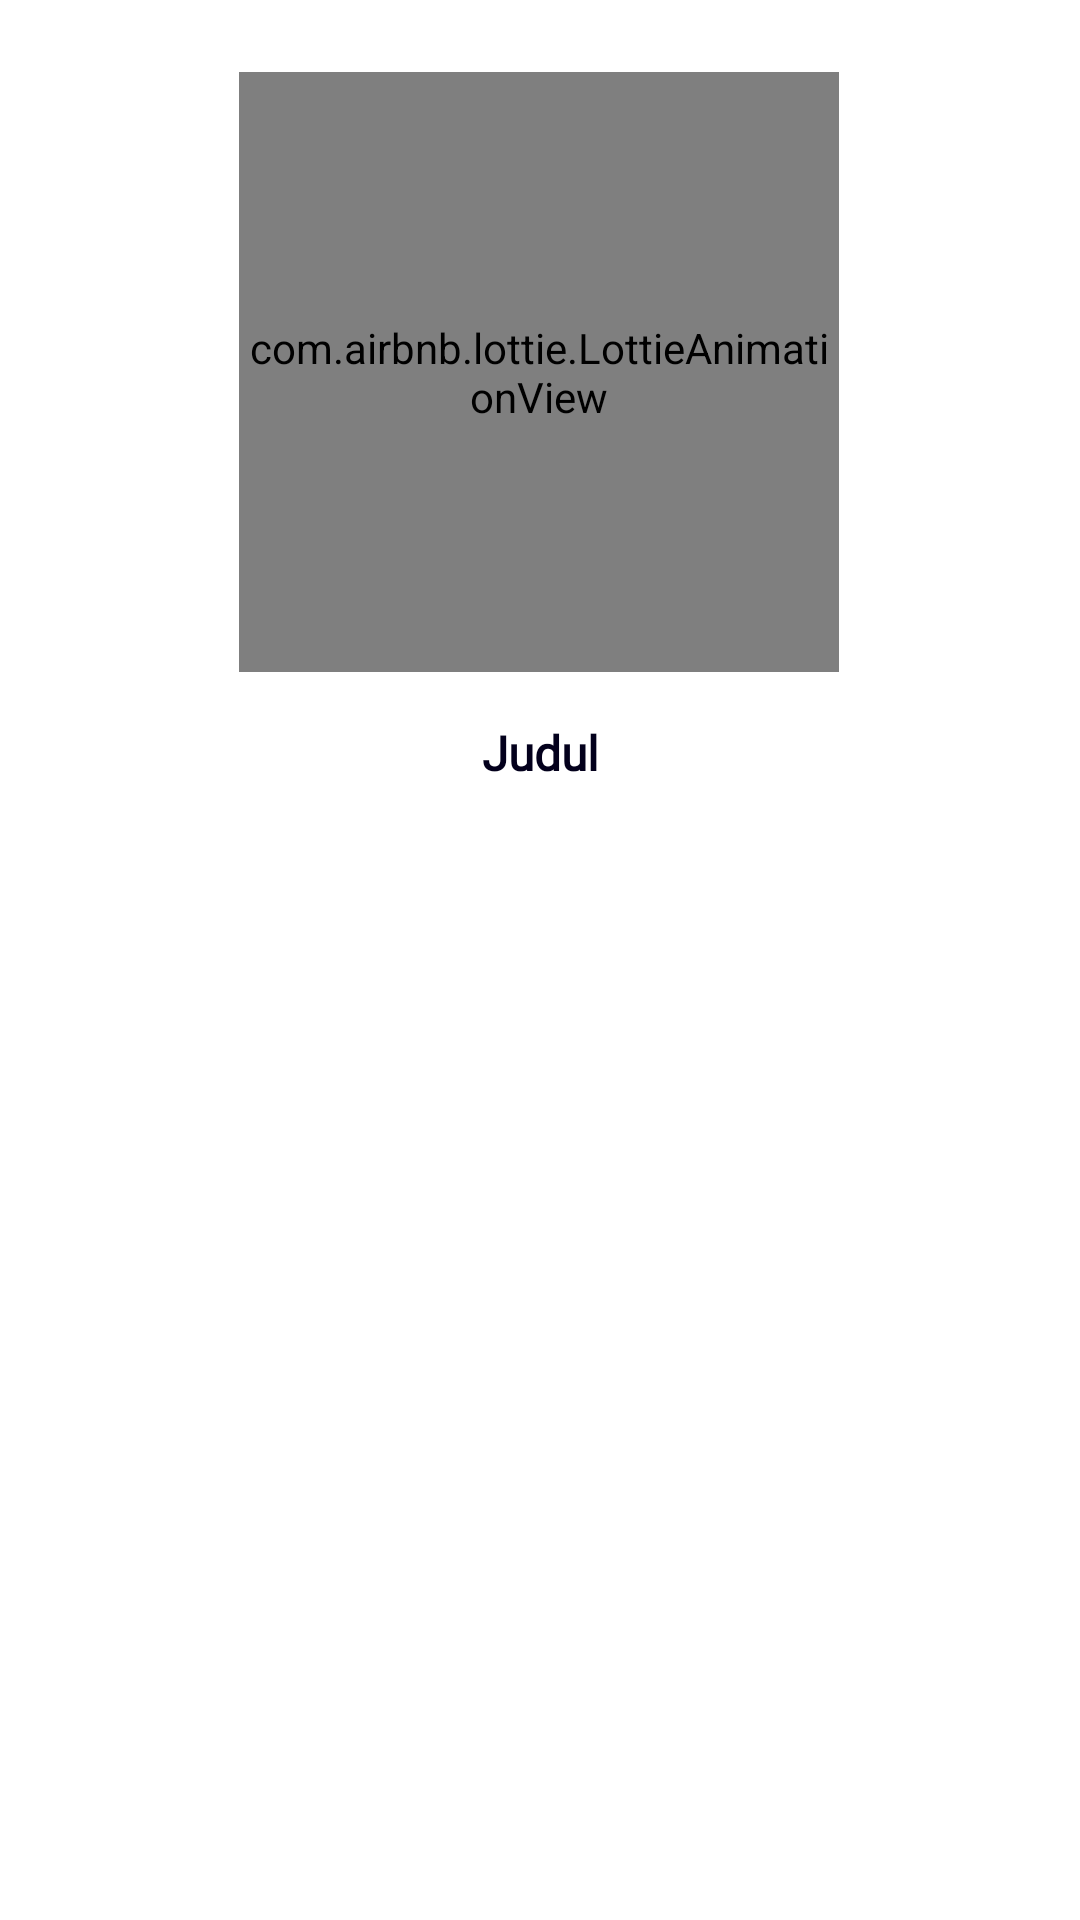

Write the Android layout XML for this screen, with the resource values it uses.
<!-- AndroidManifest.xml: application theme Theme.Momento -->
<!-- res/layout/custom_dialog.xml -->
<?xml version="1.0" encoding="utf-8"?>
<androidx.constraintlayout.widget.ConstraintLayout xmlns:android="http://schemas.android.com/apk/res/android"
    xmlns:app="http://schemas.android.com/apk/res-auto"
    android:layout_width="match_parent"
    android:layout_height="wrap_content"
    android:paddingVertical="24dp">

    <com.airbnb.lottie.LottieAnimationView
        android:id="@+id/image_dialog"
        android:layout_width="200dp"
        android:layout_height="200dp"
        app:layout_constraintEnd_toEndOf="parent"
        app:layout_constraintHorizontal_bias="0.497"
        app:layout_constraintStart_toStartOf="parent"
        app:layout_constraintTop_toTopOf="parent" />

    <TextView
        android:id="@+id/text_dialog"
        android:layout_width="200dp"
        android:layout_height="wrap_content"
        android:gravity="center"
        android:fontFamily="@font/poppins_medium"
        android:text="Judul"
        android:textColor="@color/edit_text_color"
        android:textSize="16sp"
        android:textStyle="bold"
        android:layout_marginTop="16dp"
        app:layout_constraintTop_toBottomOf="@+id/image_dialog"
        app:layout_constraintEnd_toEndOf="parent"
        app:layout_constraintStart_toStartOf="parent" />

</androidx.constraintlayout.widget.ConstraintLayout>
<!-- resources referenced by this layout -->
<resources>
  <color name="edit_text_color">#03001C</color>
  <style name="Theme.Momento" parent="Base.Theme.Momento" />
  <style name="Base.Theme.Momento" parent="Theme.MaterialComponents.DayNight.DarkActionBar">
          
          <item name="colorPrimary">@color/orange</item>
          <item name="android:textColorPrimary">@color/black</item>
          <item name="android:statusBarColor">@color/orange_light</item>
          <item name="actionBarTheme">@style/AppTheme.AppBarOverlay</item>
          <item name="colorOnPrimary">@color/black</item>
      </style>
  <color name="orange">#ea6344</color>
  <color name="black">#FF000000</color>
  <color name="orange_light">#FFB84C</color>
  <style name="AppTheme.AppBarOverlay" parent="ThemeOverlay.AppCompat.Dark.ActionBar">
          <item name="android:textColorPrimary">@color/black</item>
      </style>
</resources>
